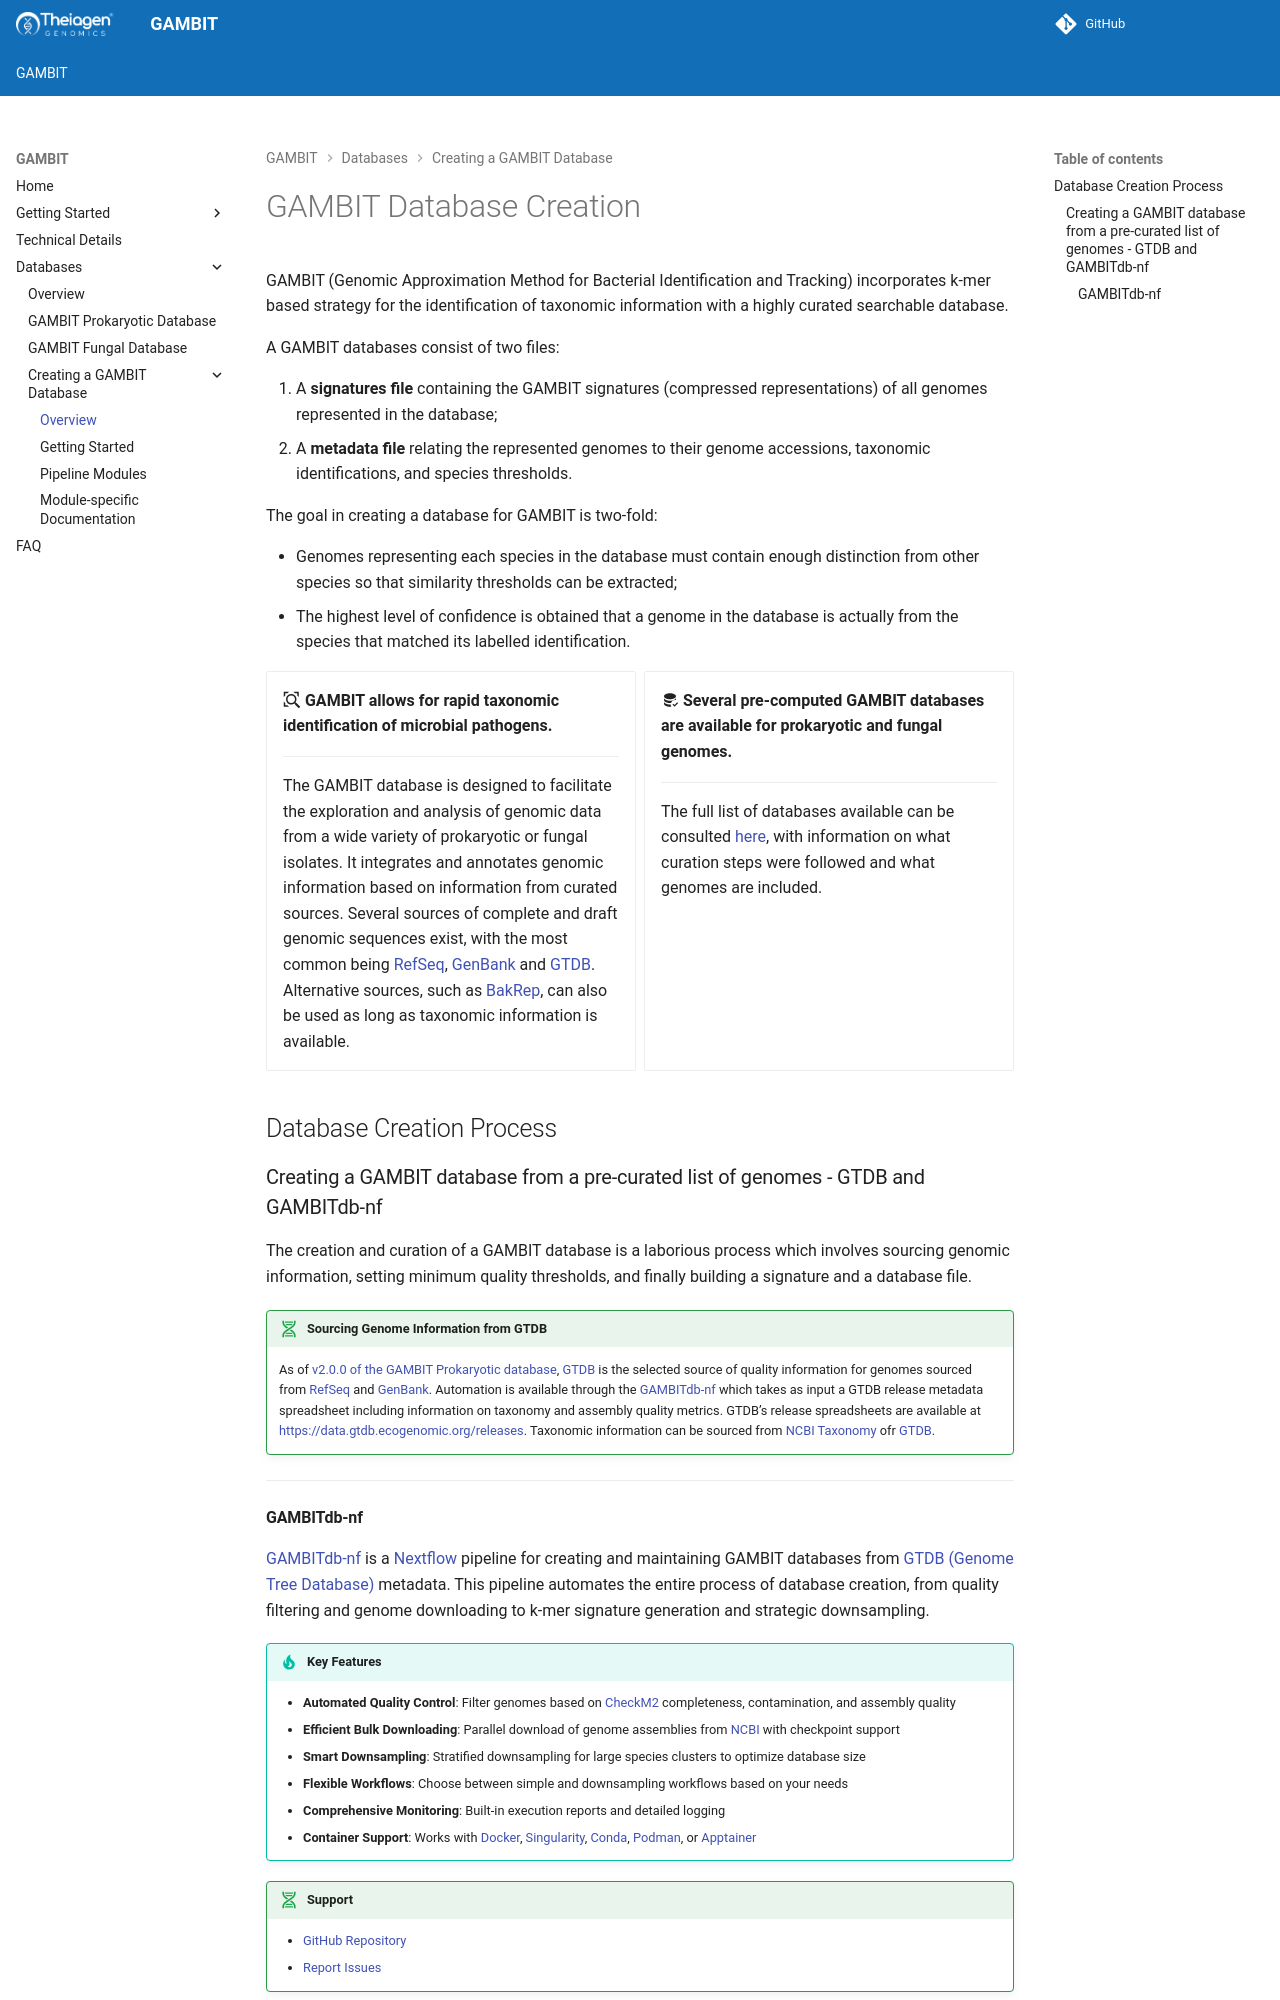

repository: gambit-suite/gambit-docs · page: databases/creating_database/index.html · generator: mkdocs

# GAMBIT Database Creation

GAMBIT (Genomic Approximation Method for Bacterial Identification and Tracking) incorporates k-mer based strategy for the identification of taxonomic information with a highly curated searchable database.

A GAMBIT databases consist of two files:

1. A **signatures file** containing the GAMBIT signatures (compressed representations) of all genomes represented in the database; 
2. A **metadata file** relating the represented genomes to their genome accessions, taxonomic identifications, and species thresholds.

The goal in creating a database for GAMBIT is two-fold:

- Genomes representing each species in the database must contain enough distinction from other species so that similarity thresholds can be extracted;
- The highest level of confidence is obtained that a genome in the database is actually from the species that matched its labelled identification.

<div class="grid cards" markdown>

-   :material-magnify-expand: **GAMBIT allows for rapid taxonomic identification of microbial pathogens.**

    ---

    The GAMBIT database is designed to facilitate the exploration and analysis of genomic data from a wide variety of prokaryotic or fungal isolates. It integrates and annotates genomic information based on information from curated sources. Several sources of complete and draft genomic sequences exist, with the most common being [RefSeq](https://www.ncbi.nlm.nih.gov/refseq/), [GenBank](https://www.ncbi.nlm.nih.gov/genbank/) and [GTDB](https://gtdb.ecogenomic.org/). Alternative sources, such as [BakRep](https://bakrep.computational.bio/), can also be used as long as taxonomic information is available.

-   :material-database-check: **Several pre-computed GAMBIT databases are available for prokaryotic and fungal genomes.**

    ---

    The full list of databases available can be consulted [here](../databases/overview.md), with information on what curation steps were followed and what genomes are included.

</div>

## Database Creation Process

### Creating a GAMBIT database from a pre-curated list of genomes - GTDB and GAMBITdb-nf

The creation and curation of a GAMBIT database is a laborious process which involves sourcing genomic information, setting minimum quality thresholds, and finally building a signature and a database file.

!!! dna "Sourcing Genome Information from GTDB"
    As of [v2.0.0 of the GAMBIT Prokaryotic database](../databases/gambit_prokaryotic.md#gambit-gtdb-database-v200), [GTDB](https://gtdb.ecogenomic.org/) is the selected source of quality information for genomes sourced from [RefSeq](https://www.ncbi.nlm.nih.gov/refseq/) and [GenBank](https://www.ncbi.nlm.nih.gov/genbank/). Automation is available through the [GAMBITdb-nf](https://github.com/gambit-suite/gambitdb-nf) which takes as input a GTDB release metadata spreadsheet including information on taxonomy and assembly quality metrics. GTDB’s release spreadsheets are available at [https://data.gtdb.ecogenomic.org/releases](https://data.gtdb.ecogenomic.org/releases/). Taxonomic information can be sourced from [NCBI Taxonomy](https://www.ncbi.nlm.nih.gov/taxonomy) ofr [GTDB](https://gtdb.ecogenomic.org/).

---
